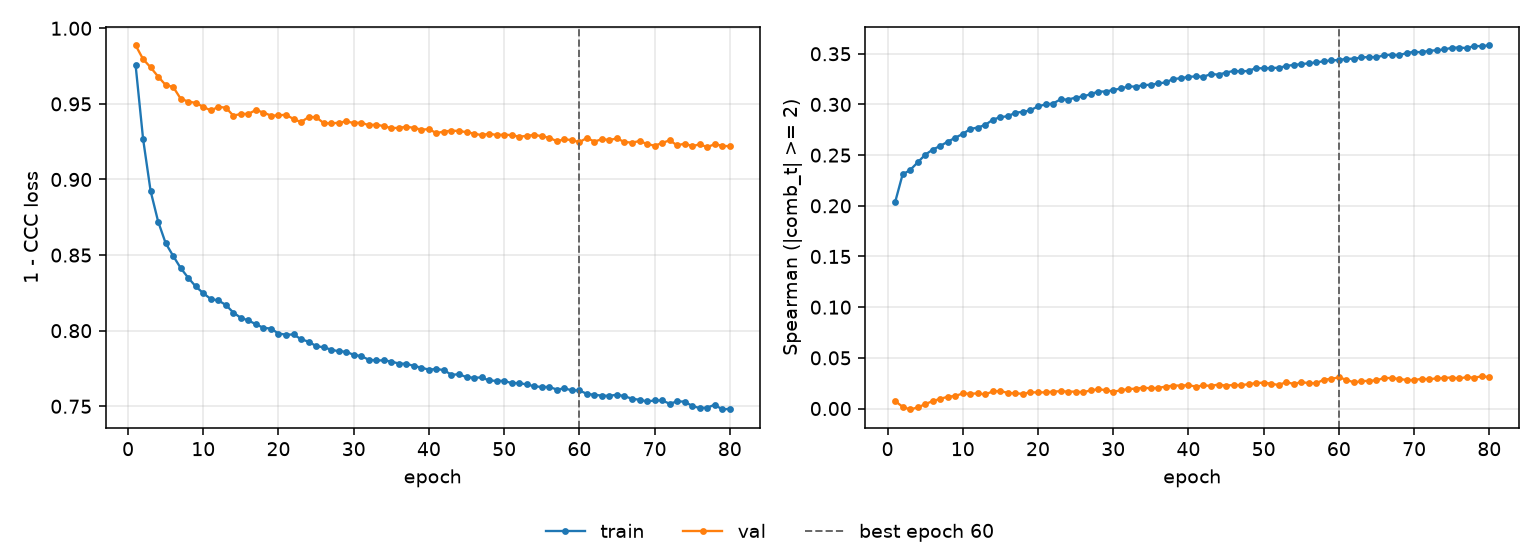

The table this chart was drawn from, first rows:
epoch, tr_loss, vl_loss, tr_sp, vl_sp, is_best
1, 0.9758, 0.9888, 0.2034, 0.007407, False
2, 0.9268, 0.9796, 0.2309, 0.001727, False
3, 0.8923, 0.9742, 0.2353, -0.000928, False
4, 0.8722, 0.968, 0.2428, 0.001068, False
5, 0.8579, 0.9625, 0.2504, 0.004285, False
6, 0.8494, 0.9612, 0.2554, 0.007374, False
7, 0.8414, 0.9534, 0.2591, 0.009525, False
8, 0.835, 0.9515, 0.2632, 0.01164, False
9, 0.8293, 0.9506, 0.2672, 0.01243, False
10, 0.8248, 0.9481, 0.2709, 0.01486, False
11, 0.8209, 0.9457, 0.2758, 0.01461, False
12, 0.82, 0.948, 0.2772, 0.01493, False
13, 0.8171, 0.9475, 0.2799, 0.01393, False
14, 0.812, 0.9422, 0.285, 0.01698, False
15, 0.8085, 0.9434, 0.2875, 0.01726, False
16, 0.8068, 0.9434, 0.2884, 0.01543, False
17, 0.8042, 0.946, 0.2919, 0.01494, False
18, 0.8019, 0.9442, 0.2927, 0.01457, False
19, 0.8014, 0.9423, 0.2942, 0.01604, False
20, 0.7981, 0.9423, 0.2982, 0.0159, False
21, 0.7974, 0.9429, 0.3, 0.01598, False
22, 0.7975, 0.9399, 0.3009, 0.01673, False
23, 0.7944, 0.938, 0.3051, 0.01712, False
24, 0.7927, 0.9413, 0.3048, 0.01671, False
25, 0.7899, 0.9412, 0.3068, 0.01665, False
26, 0.789, 0.9373, 0.3079, 0.01616, False
27, 0.7875, 0.937, 0.3101, 0.01787, False
28, 0.7863, 0.9376, 0.3127, 0.01904, False
29, 0.7861, 0.9384, 0.3127, 0.0182, False
30, 0.784, 0.9374, 0.3143, 0.01653, False
31, 0.7832, 0.9376, 0.3157, 0.01799, False
32, 0.7808, 0.9359, 0.3177, 0.01922, False
33, 0.7803, 0.9363, 0.3176, 0.01962, False
34, 0.7804, 0.9352, 0.319, 0.02064, False
35, 0.7796, 0.934, 0.3195, 0.01988, False
36, 0.7783, 0.9341, 0.3207, 0.02043, False
37, 0.7781, 0.9349, 0.3218, 0.02166, False
38, 0.7767, 0.9341, 0.3252, 0.02269, False
39, 0.7756, 0.933, 0.3258, 0.02264, False
40, 0.7742, 0.9333, 0.3273, 0.02308, False
41, 0.7747, 0.9307, 0.3276, 0.02164, False
42, 0.7739, 0.9317, 0.3274, 0.02278, False
43, 0.7708, 0.9323, 0.3299, 0.02244, False
44, 0.7712, 0.9321, 0.3294, 0.02364, False
45, 0.7692, 0.9313, 0.3314, 0.02259, False
46, 0.7689, 0.9304, 0.3331, 0.02327, False
47, 0.7691, 0.9293, 0.3326, 0.02309, False
48, 0.7671, 0.9303, 0.3331, 0.02403, False
49, 0.7668, 0.9294, 0.336, 0.02517, False
50, 0.7668, 0.9297, 0.3355, 0.02552, False
51, 0.7653, 0.9293, 0.336, 0.02454, False
52, 0.7654, 0.9283, 0.3362, 0.02318, False
53, 0.7644, 0.9288, 0.3378, 0.02607, False
54, 0.7632, 0.9295, 0.3391, 0.02427, False
55, 0.7628, 0.9286, 0.3397, 0.02606, False
56, 0.7628, 0.9276, 0.3407, 0.02513, False
57, 0.7611, 0.9254, 0.3414, 0.02488, False
58, 0.7618, 0.9265, 0.3426, 0.02857, False
59, 0.7606, 0.9261, 0.3435, 0.02928, False
60, 0.7605, 0.9247, 0.3438, 0.03079, True
... 20 more rows
